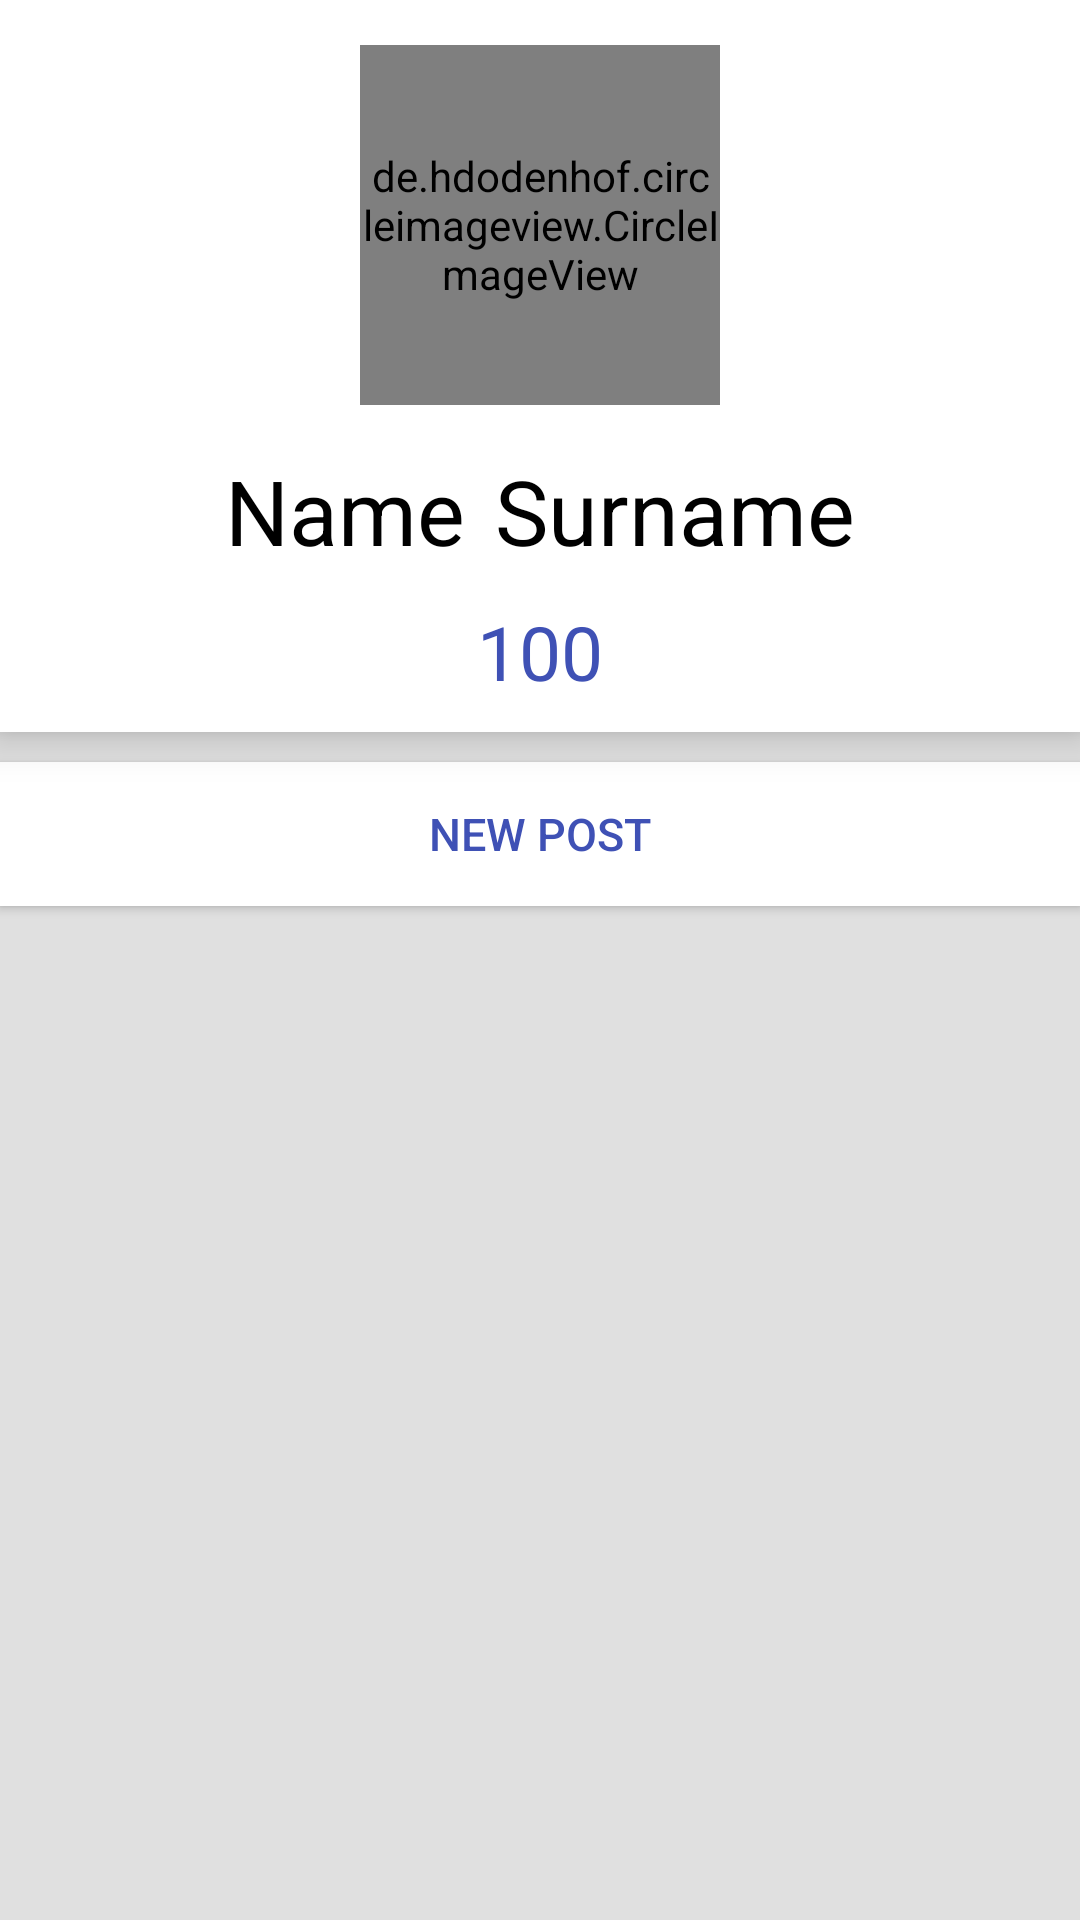

Here is an Android app screen rendered from its layout file. Give the layout XML and the strings, colors and styles it references.
<!-- AndroidManifest.xml: application theme AppTheme -->
<!-- res/layout/fragment_profile.xml -->
<?xml version="1.0" encoding="utf-8"?>
<FrameLayout xmlns:android="http://schemas.android.com/apk/res/android"
    xmlns:tools="http://schemas.android.com/tools"
    android:layout_width="match_parent"
    android:layout_height="match_parent"
    tools:context=".fragments.ProfileFragment">

    

    <LinearLayout xmlns:android="http://schemas.android.com/apk/res/android"
        xmlns:app="http://schemas.android.com/apk/res-auto"
        xmlns:tools="http://schemas.android.com/tools"
        android:layout_width="match_parent"
        android:layout_height="match_parent"
        android:background="@color/colorGray"
        android:orientation="vertical"
        app:layout_behavior="@string/appbar_scrolling_view_behavior"
        tools:context=".MainActivity">


        <LinearLayout
            android:layout_width="match_parent"
            android:layout_height="wrap_content"
            android:orientation="vertical"
            android:background="@android:color/white"
            android:elevation="8dp"
            android:gravity="center">


            <de.hdodenhof.circleimageview.CircleImageView xmlns:app="http://schemas.android.com/apk/res-auto"

                android:id="@+id/ivUserImage"

                android:layout_width="120dp"
                android:layout_height="120dp"

                android:layout_centerHorizontal="true"
                android:layout_centerVertical="true"
                android:layout_gravity="center"
                android:layout_marginBottom="15dp"
                android:layout_marginTop="15dp"

                android:scaleType="centerCrop"
                android:src="@mipmap/ic_launcher"
                app:civ_border_color="@color/colorPrimary"
                app:civ_border_width="3dp"
                />



            <LinearLayout
                android:layout_width="wrap_content"
                android:layout_height="wrap_content"
                android:orientation="horizontal">

                <TextView
                    android:id="@+id/tvUserName"
                    android:layout_width="wrap_content"
                    android:layout_height="wrap_content"
                    android:layout_marginRight="5dp"
                    android:layout_marginBottom="10dp"

                    android:text="Name"
                    android:textColor="@android:color/black"
                    android:textSize="30sp" />

                <TextView
                    android:id="@+id/tvUserSurname"
                    android:layout_width="wrap_content"
                    android:layout_height="wrap_content"
                    android:layout_marginLeft="5dp"
                    android:layout_marginBottom="10dp"


                    android:text="Surname"
                    android:textColor="@android:color/black"
                    android:textSize="30sp" />


            </LinearLayout>

            <TextView
                android:id="@+id/tvUserRating"
                android:layout_width="wrap_content"
                android:layout_height="wrap_content"
                android:layout_marginBottom="10dp"

                android:text="100"
                android:textColor="@color/colorPrimary"
                android:textSize="25sp"
                />



        </LinearLayout>


        <Button
            android:id="@+id/btnNewPost"
            android:layout_width="match_parent"
            android:layout_height="wrap_content"
            android:layout_marginTop="10dp"

            android:elevation="8dp"
            android:background="@android:color/white"
            android:text="@string/main_new_post"
            android:textColor="@color/colorPrimary"
            android:textSize="15sp"
            />


        <android.support.v7.widget.RecyclerView xmlns:android="http://schemas.android.com/apk/res/android"
            xmlns:app="http://schemas.android.com/apk/res-auto"
            xmlns:tools="http://schemas.android.com/tools"
            android:id="@+id/rcPostsList"
            android:layout_width="match_parent"
            android:layout_height="match_parent"
            android:clipToPadding="false"
            android:padding="8dp"
            tools:context=".MainActivity">

        </android.support.v7.widget.RecyclerView>


    </LinearLayout>


</FrameLayout>
<!-- resources referenced by this layout -->
<resources>
  <color name="colorGray">#E0E0E0</color>
  <color name="colorPrimary">#3F51B5</color>
  <string name="main_new_post">New post</string>
</resources>
